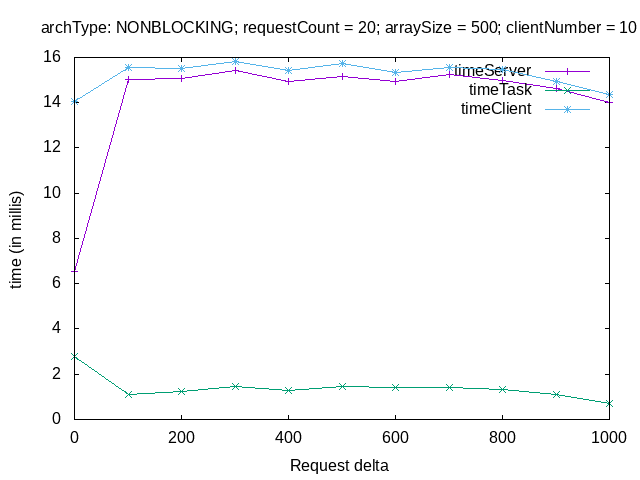

The table this chart was drawn from, first rows:
# varP sTime tTime cTime
# ----------------
0, 6.537, 2.782, 14.06
100, 15.03, 1.110, 15.55
200, 15.07, 1.235, 15.52
300, 15.44, 1.445, 15.83
400, 14.95, 1.275, 15.44
500, 15.18, 1.465, 15.76
600, 14.92, 1.395, 15.34
700, 15.26, 1.410, 15.57
800, 14.99, 1.335, 15.47
900, 14.63, 1.095, 14.95
1000, 14.01, 0.695, 14.38
